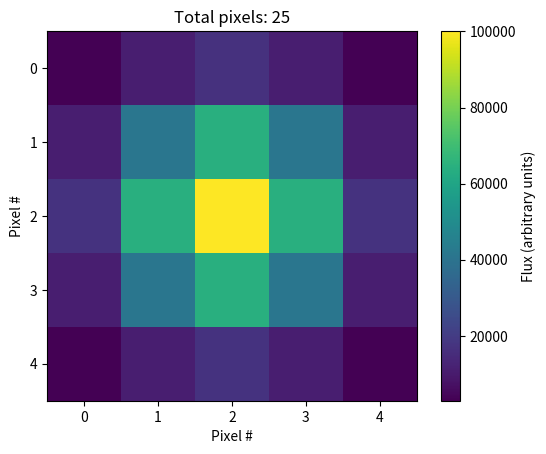
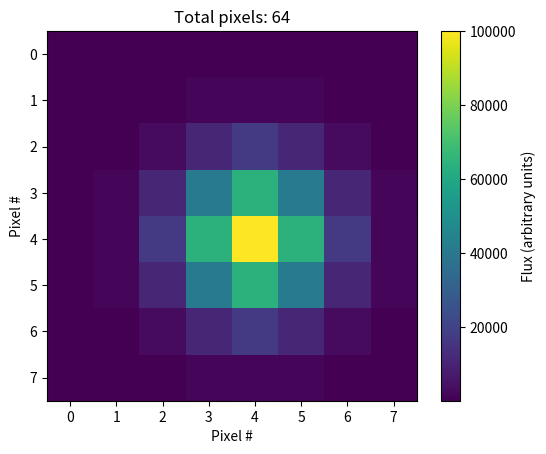
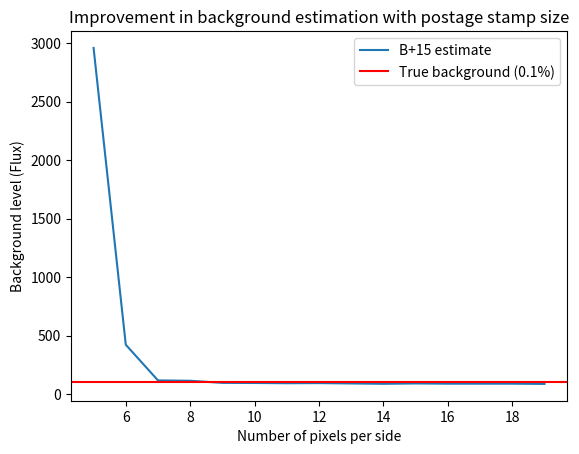

Python code for these plots, in order:
#!/bin/env python
# -*- coding: utf-8 -*-

#AUTHORS:
# [redacted]

import numpy as np
from matplotlib import pyplot as plt
import sys

'''
A simple code to see how the Buzasi+15 method approximates a synthetic
background on a synthetic image of a point source with incresing image size.

The method involves taking the median of the lowest 20% of the image as the
background estimate.

The point source is approximated as  2D gaussian centered at the rounded center
pixel of the image, with a standard deviation of 1.5 pixels.

The background level is assumed to be 0.1% of the stellar flux as the location
of the point source.
'''

if __name__ == "__main__":
    plt.close('all')
    plots_on = True
    size = np.arange(5,20,1)

    numpix = np.ones_like(size)
    bkg_est = np.ones_like(size)
    for idx, rib in enumerate(size):
        #Drawing the frame
        xx = np.arange(0,rib)
        yy = np.arange(0,rib)
        X, Y = np.meshgrid(xx,yy)
        numpix[idx] = rib**2

        #True Peak location
        pt = np.array([np.round(rib/2),np.round(rib/2)])

        #Setting the background and the consequent point source flux
        bkg = 100
        bkg_arr = np.random.poisson(np.ones_like(X)*bkg, X.shape)
        flux = 100 * (1/0.001)
        sig = 1.5

        #Draw PSF from peaks with 1.5 pixel falloff, and add background
        d = flux * np.exp( (-(pt[0] - Y)**2 - (pt[1] - X)**2)/sig**2)
        d += bkg_arr   #Adding poissoninan noise to bkg

        bkg_est[idx] = np.median(d[d < np.nanpercentile(d,[20])])

        if plots_on:
            if idx == 0 or idx == 3:
                fig, ax = plt.subplots()
                c = ax.imshow(d)
                fig.colorbar(c, label = 'Flux (arbitrary units)')
                ax.set_xlabel('Pixel #')
                ax.set_ylabel('Pixel #')
                ax.set_title('Total pixels: '+str(numpix[idx]))
                plt.show()


    fig, ax = plt.subplots()
    ax.plot(np.sqrt(numpix), bkg_est, label='B+15 estimate')
    ax.axhline(np.median(bkg_arr), c='r', label='True background (0.1%)')
    ax.set_xlabel('Number of pixels per side')
    ax.set_ylabel('Background level (Flux)')
    ax.set_title('Improvement in background estimation with postage stamp size')
    ax.legend(loc='best',fancybox=True)
    plt.show()
